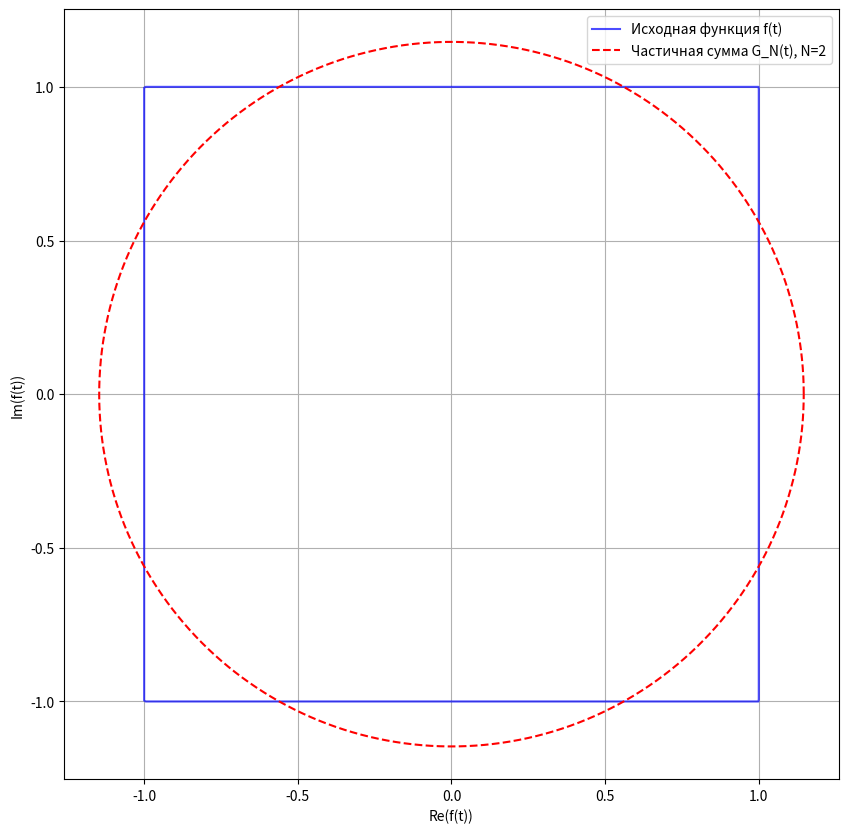
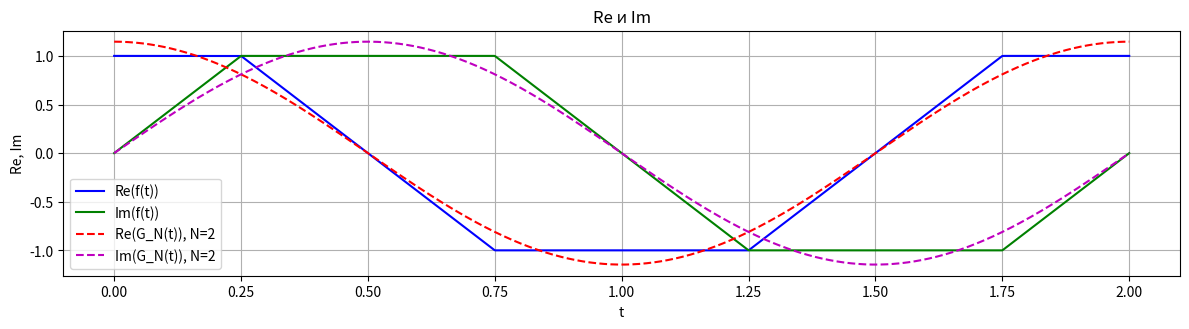

Write the Python code that produced these figures, in order.
import numpy as np
from scipy.integrate import quad
import matplotlib.pyplot as plt

# Параметры
R = 1
T = 2
N_max = 2

def f(t):
    t_mod = t % T # Нормализация времени в интервал [0, T)
    # Вычисление действительной части
    if 0 <= t_mod < T / 8:
        Re = R
        Im = (8 * R / T) * t_mod
    elif T / 8 <= t_mod < 3 * T / 8:
        Re = 2 * R - (8 * R / T) * t_mod
        Im = R
    elif 3 * T / 8 <= t_mod < 5 * T / 8:
        Re = -R
        Im = 4 * R - (8 * R / T) * t_mod
    elif 5 * T / 8 <= t_mod < 7 * T / 8:
        Re = -6 * R + (8 * R / T) * t_mod
        Im = -R
    else:
        Re = R  # Для 7T/8 <= t_mod < T
        Im = (8 * R / T) * (t_mod - T)  # Для 7T/8 <= t_mod < T

    return complex(Re, Im)


# Вычисление коэффициентов Фурье
def compute_cn(n):
    omega_n = 2 * np.pi * n / T
    integrand = lambda t: f(t) * np.exp(-1j * omega_n * t)
    real_part = quad(lambda t: np.real(integrand(t)), -T/8, 7*T/8, epsabs=1e-12)[0]
    imag_part = quad(lambda t: np.imag(integrand(t)), -T/8, 7*T/8, epsabs=1e-12)[0]
    return (real_part + 1j * imag_part) / T

N = N_max

coeffs = [(n, compute_cn(n)) for n in range(-N, N+1)]
def complex_sum(t, coeffs):
    sum_terms = 0.0
    for n, cn in coeffs:
        omega_n = 2 * np.pi * n / T
        sum_terms += cn * np.exp(1j * omega_n * t)
    return sum_terms


print("\nКомплексные коэффициенты:")
for n, cn in coeffs:
    print(f"c[{n:2d}] = {cn.real:+.6f} {cn.imag:+.6f}j")


def complex_sum(t, coeffs):
    return sum(cn * np.exp(1j * 2 * np.pi * n * t / T) for n, cn in coeffs)


t_values = np.linspace(0, T, 1000)
f_values = np.array([f(t) for t in t_values])
GN_values = np.array([complex_sum(t, coeffs) for t in t_values])


power_original = (1/T) * np.trapz([abs(f(t))**2 for t in t_values], t_values)
power_GN = sum(abs(cn)**2 for _, cn in coeffs)

print("\nПроверка равенства Парсеваля:")
print(f"Оригинал: {power_original:.6f}")
print(f"Ряд Фурье: {power_GN:.6f}")
print(f"Разница: {abs(power_original - power_GN):.6f}")

# Построение параметрического графика
plt.figure(figsize=(10, 10))
plt.plot(np.real(f_values), np.imag(f_values), 'b', label='Исходная функция f(t)', alpha=0.7)
plt.plot(np.real(GN_values), np.imag(GN_values), 'r--', label=f'Частичная сумма G_N(t), N={N}', linewidth=1.5)
plt.xlabel('Re(f(t))')
plt.ylabel('Im(f(t))')
plt.axis('equal')
plt.legend()
plt.grid(True)
plt.axis('equal')
plt.show()

# Построение графиков Re и Im для сравнения
plt.figure(figsize=(12, 6))

# График для Re и Im
plt.subplot(2, 1, 1)
plt.plot(t_values, np.real(f_values), 'b', label='Re(f(t))')
plt.plot(t_values, np.imag(f_values), 'g', label='Im(f(t))')
plt.plot(t_values, np.real(GN_values), 'r--', label=f'Re(G_N(t)), N={N}')
plt.plot(t_values, np.imag(GN_values), 'm--', label=f'Im(G_N(t)), N={N}')
plt.xlabel('t')
plt.ylabel('Re, Im')
plt.title('Re и Im')
plt.legend()
plt.grid(True)
plt.tight_layout()
plt.show()